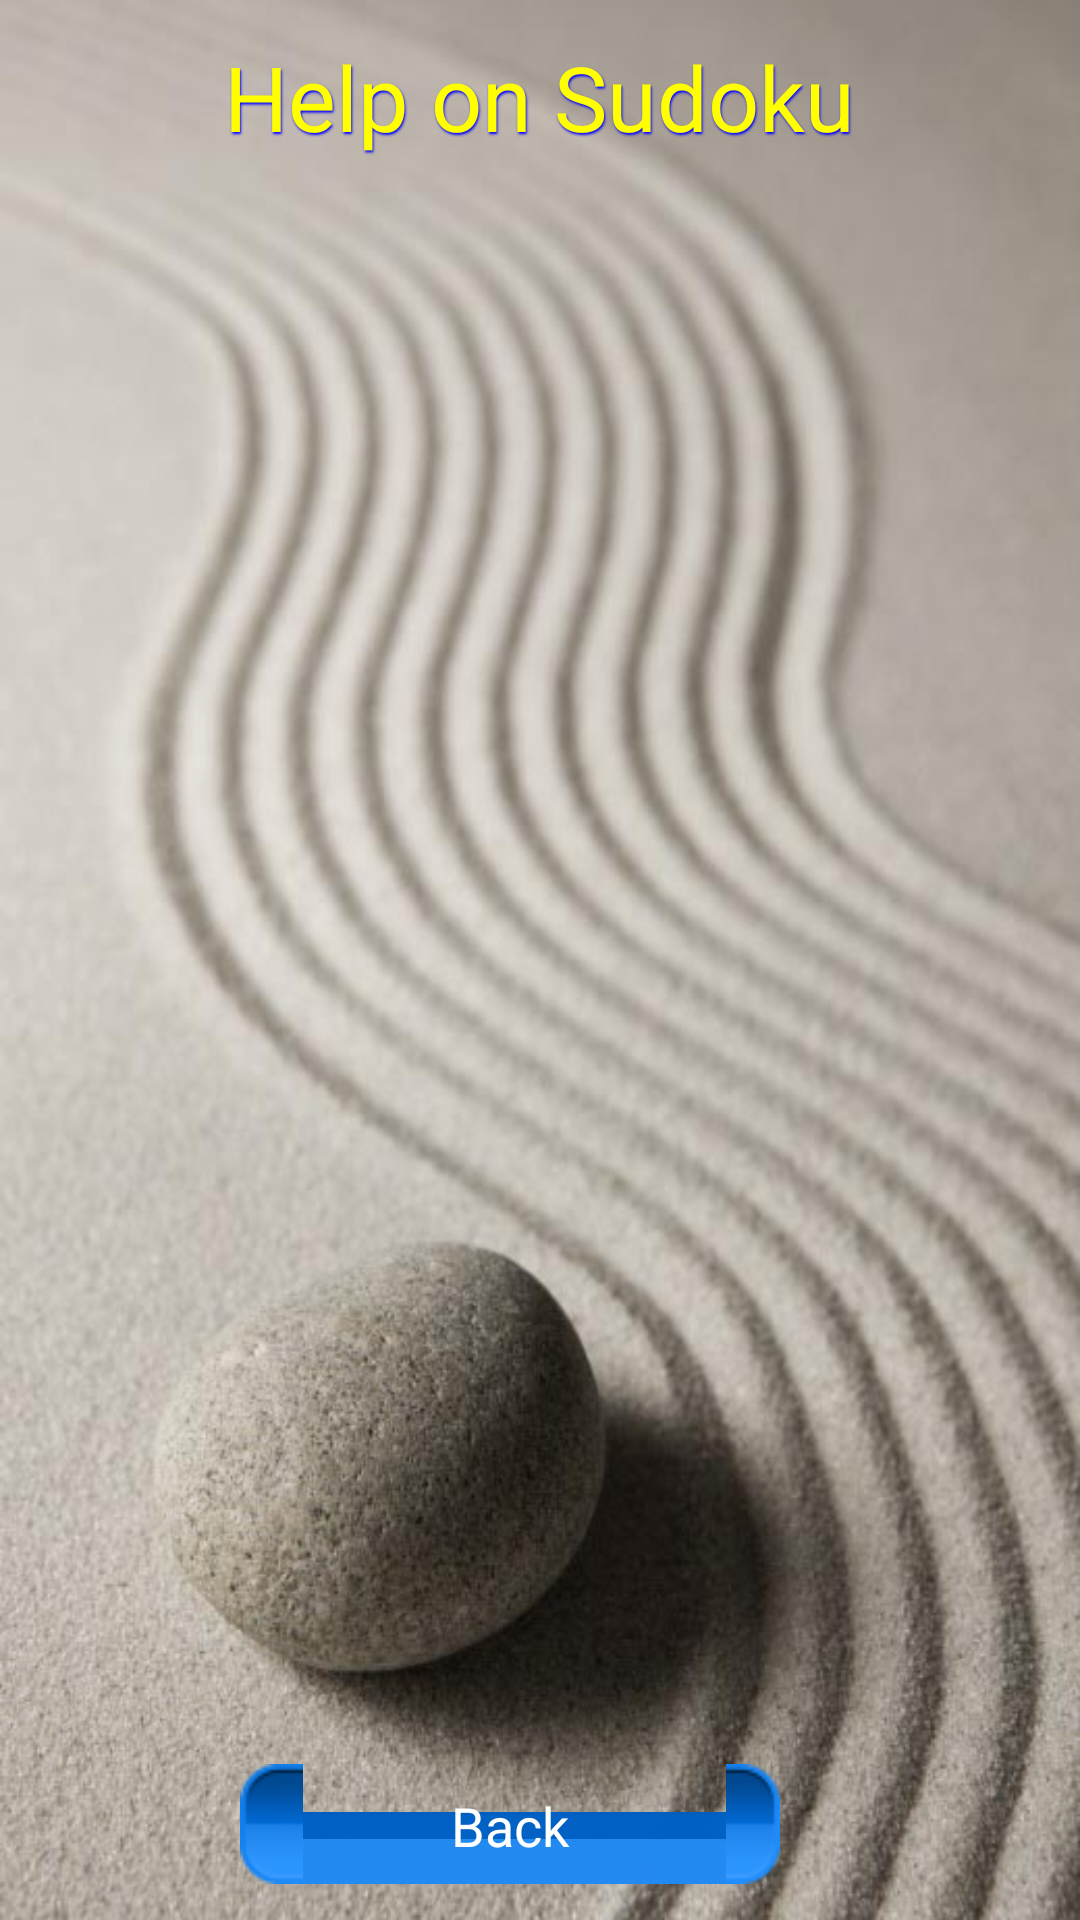

The Android layout XML behind this screen, and the referenced resources:
<!-- AndroidManifest.xml: activity theme Theme.Light -->
<!-- res/layout/help.xml -->
<?xml version="1.0" encoding="utf-8"?>
<LinearLayout xmlns:android="http://schemas.android.com/apk/res/android"
    android:layout_width="fill_parent"
    android:layout_height="fill_parent"
    android:gravity="center_horizontal"
    android:orientation="vertical"
    android:padding="12dp"
    android:background="@drawable/bg">
    <TextView
        style="@style/NavigationTitle"
        android:layout_width="wrap_content"
        android:layout_height="wrap_content"
        android:layout_marginBottom="8dp"
        android:text="@string/page_title_help"/>
    <TextView
        android:id="@+id/helpView"
        android:layout_width="wrap_content"
        android:layout_height="fill_parent"
        android:layout_weight="1"
        android:fadingEdge="vertical"
        android:scrollbars = "vertical" />
    <Button
        style="@style/NavigationButton"
        android:id="@+id/backButton"
        android:layout_width="180dip"
        android:layout_height="40dip"
        android:background="@drawable/btn"
        android:layout_marginRight="10dip"
        android:layout_marginTop="8dp"
        android:text="@string/button_nav_back"/>
</LinearLayout>
<!-- resources referenced by this layout -->
<resources>
  <!-- drawable bg: jpg bitmap (drawable, 63394 bytes) -->
  <!-- drawable btn (drawable) -->
  <?xml version="1.0" encoding="utf-8"?>
  <selector xmlns:android="http://schemas.android.com/apk/res/android">
  	<item android:state_pressed="true" android:drawable="@drawable/new_button_bg_press"/>
  	<item android:state_enabled="true" android:drawable="@drawable/new_button_bg"/>
  </selector>
  <string name="button_nav_back">Back</string>
  <string name="page_title_help">Help on Sudoku</string>
  <style name="NavigationButton">
          <item name="android:background">@drawable/btn</item>
          <item name="android:paddingLeft">18dp</item> 
          <item name="android:paddingRight">18dp</item> 
          <item name="android:minWidth">150dp</item> 
          <item name="android:scaleType">center</item>
          <item name="android:singleLine">true</item>
          <item name="android:textColor">#ffffffff</item>
  	</style>
  <style name="NavigationTitle">
          <item name="android:textSize">30dp</item> 
          <item name="android:textColor">#ffffff00</item> 
          <item name="android:shadowColor">#ff0000ff</item> 
          <item name="android:shadowDx">1.2</item> 
          <item name="android:shadowDy">2.2</item> 
          <item name="android:shadowRadius">1.5</item> 
      </style>
  <style name="Theme.Light" parent="android:Theme.Light">
          <item name="buttonStyleKeypad">@style/KeypadButton</item>
          <item name="buttonStyleKeypadToggle">@style/KeypadToggleButton</item>
      </style>
  <style name="KeypadButton" parent="android:style/Widget.Button">
          <item name="android:background">@drawable/button_bg</item>
          <item name="android:textSize">17dp</item>
          <item name="android:width">62dp</item> 
      </style>
  <style name="KeypadToggleButton" parent="android:style/Widget.Button.Toggle">
          <item name="android:background">@drawable/button_toggle_bg</item>
          <item name="android:textSize">17dp</item>
          <item name="android:width">62dp</item> 
      </style>
  <!-- drawable button_bg (drawable) -->
  <?xml version="1.0" encoding="utf-8"?>
  <selector xmlns:android="http://schemas.android.com/apk/res/android"
            xmlns:andoku="http://schemas.android.com/apk/res-auto">
      <item android:state_enabled="false" android:drawable="@drawable/button_disabled"/>
      <item android:state_pressed="true" android:drawable="@drawable/button_pressed"/>
      <item android:drawable="@drawable/button_normal"/>
      <item andoku:state_highlighted="true" android:drawable="@drawable/button_highlighted"/>
  </selector>
  <!-- drawable button_toggle_bg (drawable) -->
  <?xml version="1.0" encoding="utf-8"?>
  <layer-list xmlns:android="http://schemas.android.com/apk/res/android">
      <item android:drawable="@drawable/button_bg"/>
      <item android:drawable="@drawable/button_toggle"/>
  </layer-list>
  <!-- drawable button_toggle (drawable) -->
  <?xml version="1.0" encoding="utf-8"?>
  <selector xmlns:android="http://schemas.android.com/apk/res/android"
            xmlns:andoku="http://schemas.android.com/apk/res-auto">
      <item andoku:state_checked="false" android:drawable="@drawable/button_toggle_off" />
      <item andoku:state_checked="true" android:drawable="@drawable/button_toggle_on" />
  </selector>
</resources>
